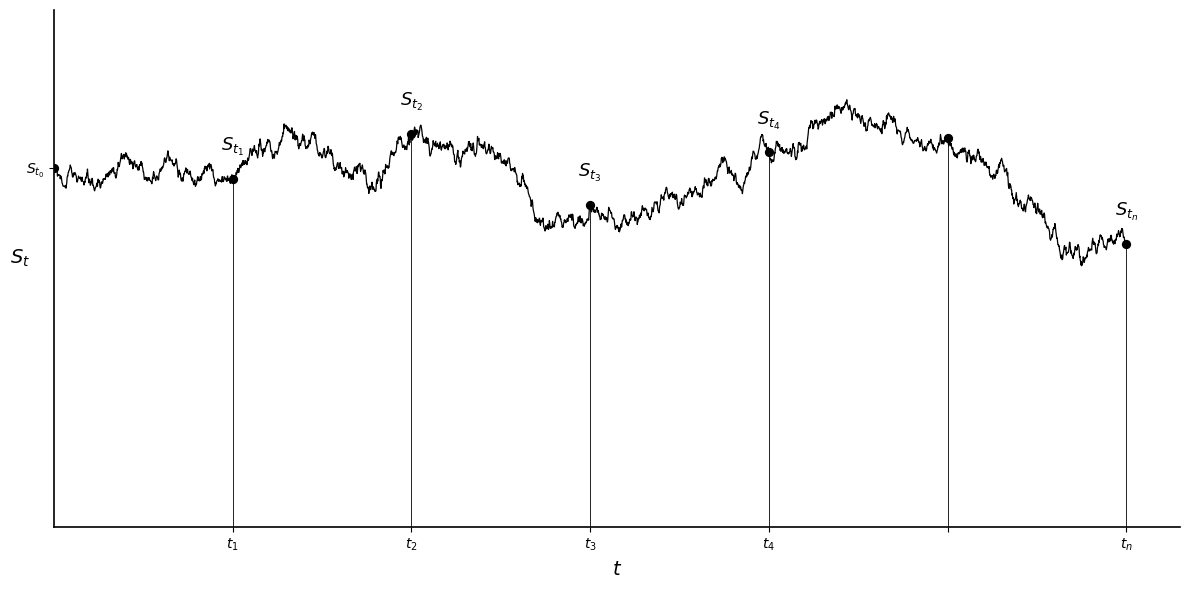

Write Python code to recreate this figure.
import numpy as np
import matplotlib.pyplot as plt

##### 參數設定 #####
SEED = 5566
np.random.seed(SEED)

T = 6 #總時間區間 \in [0, 6]
N = 3000 #再切3,000個子時間區間
dt = T / N #每一個子時間區間長度 == 6/3,000 == 2e-3
t = np.linspace(0, T, N + 1) #3,001個時間點

#一般化的Wiener process Model: S_t = S_{t_0} + \sigma * W_t
S_t0 = 2.0 #隨機過程的起始值
sigma = 0.30 #隨機過程的波動度

##### 模擬Brownian motion: Part I #####

# e_j i.i.d. N(0, 1) \forall j \in [0, T]
e = np.random.normal(
	loc=0,
	scale=1,
	size=N
)

# Standard Brownian increment滿足：
# 1. W_t - W_s ~ N(0, t-s), 0 <= s < t
# 2. 對於一個長度為\Delta t(code以dt代稱)的子時間區間\Delta W_i而言：
	# a. \Delta W_i = W_{t_i} - W_{t_{i-1}}, \forall i \in [0, T] 
	# b. \Delta W_i ~ N(0, \Delta t) (其中\Delta W_i在code中以dW代稱)
		# i. 動差性質請參見性質1.1的條件2

#利用shock: e_j i.i.d. N(0, 1)建立子時間區間 \Delta W_i (dW)
# dW = \sqrt(dt) * e ~ N(0, dt)
	# <=> \Delta W_i = \sqrt(\Delta t) * e_j ~ N(0, \Delta t)
	#其中 e i.i.d. N(0, 1)

### proof ###
# 1. E(dW) = \sqrt(dt)E(e) = 0
# 2. Var(dW) = dt * Var(e) = dt == 2e-3

#結論：dW ~ N(0, dt), 其中dt是每個子時間區間的長度 == 2e-3
#這個是子時間區間
dW = np.sqrt(dt) * e

print(len(dW)) #要 == N == 3,000

##### 模擬Brownian motion: Part II #####
#這個是時間點
#把起始值和\Delta W弄成一串array, 其中起始值是scalar, \Delta W是vector
# W_0 = 0 (Brownian motion的起始值)
# np.cunsum()是累積和 e.g., a =[1, 2, 3], np.cumsum(a) = [1, 3, 6]
W = np.concatenate([
	[0],
	np.cumsum(dW)
])

print(len(W)) #要 == N+1 == 3,001

#建構一般化的Wiener process Model: 
#Definition: DX_t = \mu * dt + \sigma * dW_t, where W_t為Standard Wiener process
# Model:S_t = S_{t_0} + \sigma * W_t
# S_t0 == 2 (scalar) ; sigma == 0.3 (scalar) ; W (array)
S = S_t0 + sigma * W

print(len(S)) #也要 == 3,001

##### X軸的tick和對應value的tick #####
observation_times = np.array([
	1, 2, 3, 4, 5, 6
])

#t - time是每個模擬時間點與目標時間的距離,
	#例如t=[0, 0.002, 0.004, ..., 5.998, 6.0], time=1, 則t - time = [-1, -0.998, -0.996, ..., 4.998, 5.0]
#np.argmin(np.abs(t - time))會回傳距離最小的模擬時間點的index
observation_indices = []
  
for time in observation_times:
	index = np.argmin(np.abs(t - time))
	observation_indices.append(index)

observation_values = S[observation_indices]

##### 畫圖 #####
#fig = figure ; ax = axes
fig, ax = plt.subplots(figsize=(12, 6))
  
#畫一般化的Wiener process value
#(x, y) = (t, S)
#zorder=1表示這條線在圖層的最底層, 數字越大會畫在越上層
ax.plot(
	t,
	S,
	color="black",
	linewidth=0.9,
	zorder=1
)

#畫X軸t_i對應到value的S_{t_i}的垂直線, \forall i = {1, 2, 3, 4, n}
#zip()把兩個序列配對，例如a = [1, 2, 3], b = [4, 5, 6]，zip(a, b)會得到[(1, 4), (2, 5), (3, 6)]

#每次迴圈會讓time = observation_times[i], value = observation_values[i] (觀察時間對應的隨機路徑值)
for time, value in zip(observation_times, observation_values):
	ax.vlines(
	x=time, #垂直線的x座標是觀察時間
	ymin=0, #垂直線的y座標從0開始
	ymax=value, #垂直線從0開始畫到該觀察時間對應的隨機路徑值 (所以每個觀察時間會有一條垂直線 0 -> S_{t_i})
	color="black",
	linewidth=0.6,
	zorder=1
)

#畫離散觀察點
ax.scatter(
	observation_times,
	observation_values,
	color="black",
	s=32, #marker size
	zorder=4
)

#建立label: S_{t_i}的list，對應每個觀察時間的隨機路徑值
#r"..."表示raw string，避免轉義字符的影響"
S_labels = [
	r"$S_{t_1}$",
	r"$S_{t_2}$",
	r"$S_{t_3}$",
	r"$S_{t_4}$",
	"", #第五個觀察時間不需要標籤，所以用空字串表示
	r"$S_{t_n}$"
]

#把label: S_{t_i}放到time對應的value上
for time, value, label in zip(observation_times, observation_values, S_labels):
	if label != "":
		ax.annotate(
		label,
		xy=(time, value), #指定要標注的資料點座標
		xytext=(0, 15), #標注文字相較於資料點的位置 (水平移動=0, 垂直移動=向上移15個點)
		textcoords="offset points", #告訴Matplotlib標注文字的座標是相對於資料點的偏移量，不是新的資料座標
		ha="center", #水平置中 ha=horizontal alignment
		va="bottom", #垂直置底 va=vertical alignment
		fontsize=13,
		color="black",
		zorder=5,
		bbox=dict( #bbox是文字的背景框
		facecolor="white", #背景=白色
		edgecolor="none", #邊框=無
		pad=1.5 #文字與背景框之間的空間=1.5個點
		)
	)

#指定x軸的tick位置為觀察時間, 其中觀察時間=observation_times=[1, 2, 3, 4, 5, 6]
ax.set_xticks(observation_times)

#把實際數字[1, 2, 3, 4, 5, 6]換成對應的LaTeX標籤, 第五個空白
ax.set_xticklabels([
	r"$t_1$",
	r"$t_2$",
	r"$t_3$",
	r"$t_4$",
	"",
	r"$t_n$"
	], fontsize=13
)

#指定y的tick位置為S_{t_0}=2.0，也就是隨機過程的起始值 (只設定一個)
ax.set_yticks([S_t0])

#把實際數字2.0換成對應的LaTeX標籤S_{t_0}
ax.set_yticklabels([r"$S_{t_0}$"], fontsize=13)

#隨機過程的起始值畫一個黑點, 座標=(0, S_{t_0}), 其中前面已定義S_{t_0}=2.0
ax.scatter(
	[0],
	[S_t0],
	color="black",
	s=32,
	zorder=4
)

##### X, Y軸的label #####

#X軸名稱=t
ax.set_xlabel(r"$t$", fontsize=14)

#Y軸名稱=S_t, 且旋轉角度=0 (水平)
ax.set_ylabel(r"$S_t$", fontsize=14, rotation=0)

##### X, Y軸的appearance #####
#設定X軸範圍 \in [0, T+0.3]，T=6，所以範圍是[0, 6.3] 多留0.3是為了讓圖形看起來不會太擠
ax.set_xlim(0, T + 0.3)

#設定Y軸範圍 \in [0, max(S)+0.5]，max(S)是隨機路徑的最大值，多留0.5是為了讓圖形看起來不會太擠
ax.set_ylim(0, max(S) + 0.5)

#spines是Matplotlib中用來表示圖形邊框的物件，通常有四個spines: top, bottom, left, right

#隱藏上邊框
ax.spines["top"].set_visible(False)

#隱藏右邊框
ax.spines["right"].set_visible(False)

#設定下邊框的位置為y=0，這樣x軸就會在y=0的位置 data表示使用資料座標系統，0表示y=0的位置
ax.spines["bottom"].set_position(
	("data", 0)
)

#設定左邊框的位置為x=0，這樣y軸就會在x=0的位置 data表示使用資料座標系統，0表示x=0的位置
ax.spines["left"].set_position(
	("data", 0)
)

ax.spines["bottom"].set_color("black")
ax.spines["left"].set_color("black")
ax.spines["bottom"].set_linewidth(1.2)
ax.spines["left"].set_linewidth(1.2)
ax.tick_params(
	axis="both", #同時設定x軸和y軸的刻度
	colors="black"
)
plt.tight_layout() #自動調整排版(座標軸、標籤、圖邊界)，避免文字被圖片邊界裁掉
# plt.savefig(
	# "./Proj/Financial_Engineering/brownian_continuous_discrete.png",
	# dpi=300, #圖片解析度=300dpi
	# bbox_inches="tight" #儲存圖片時，自動調整邊界，避免圖片被裁掉
# )
plt.show()
